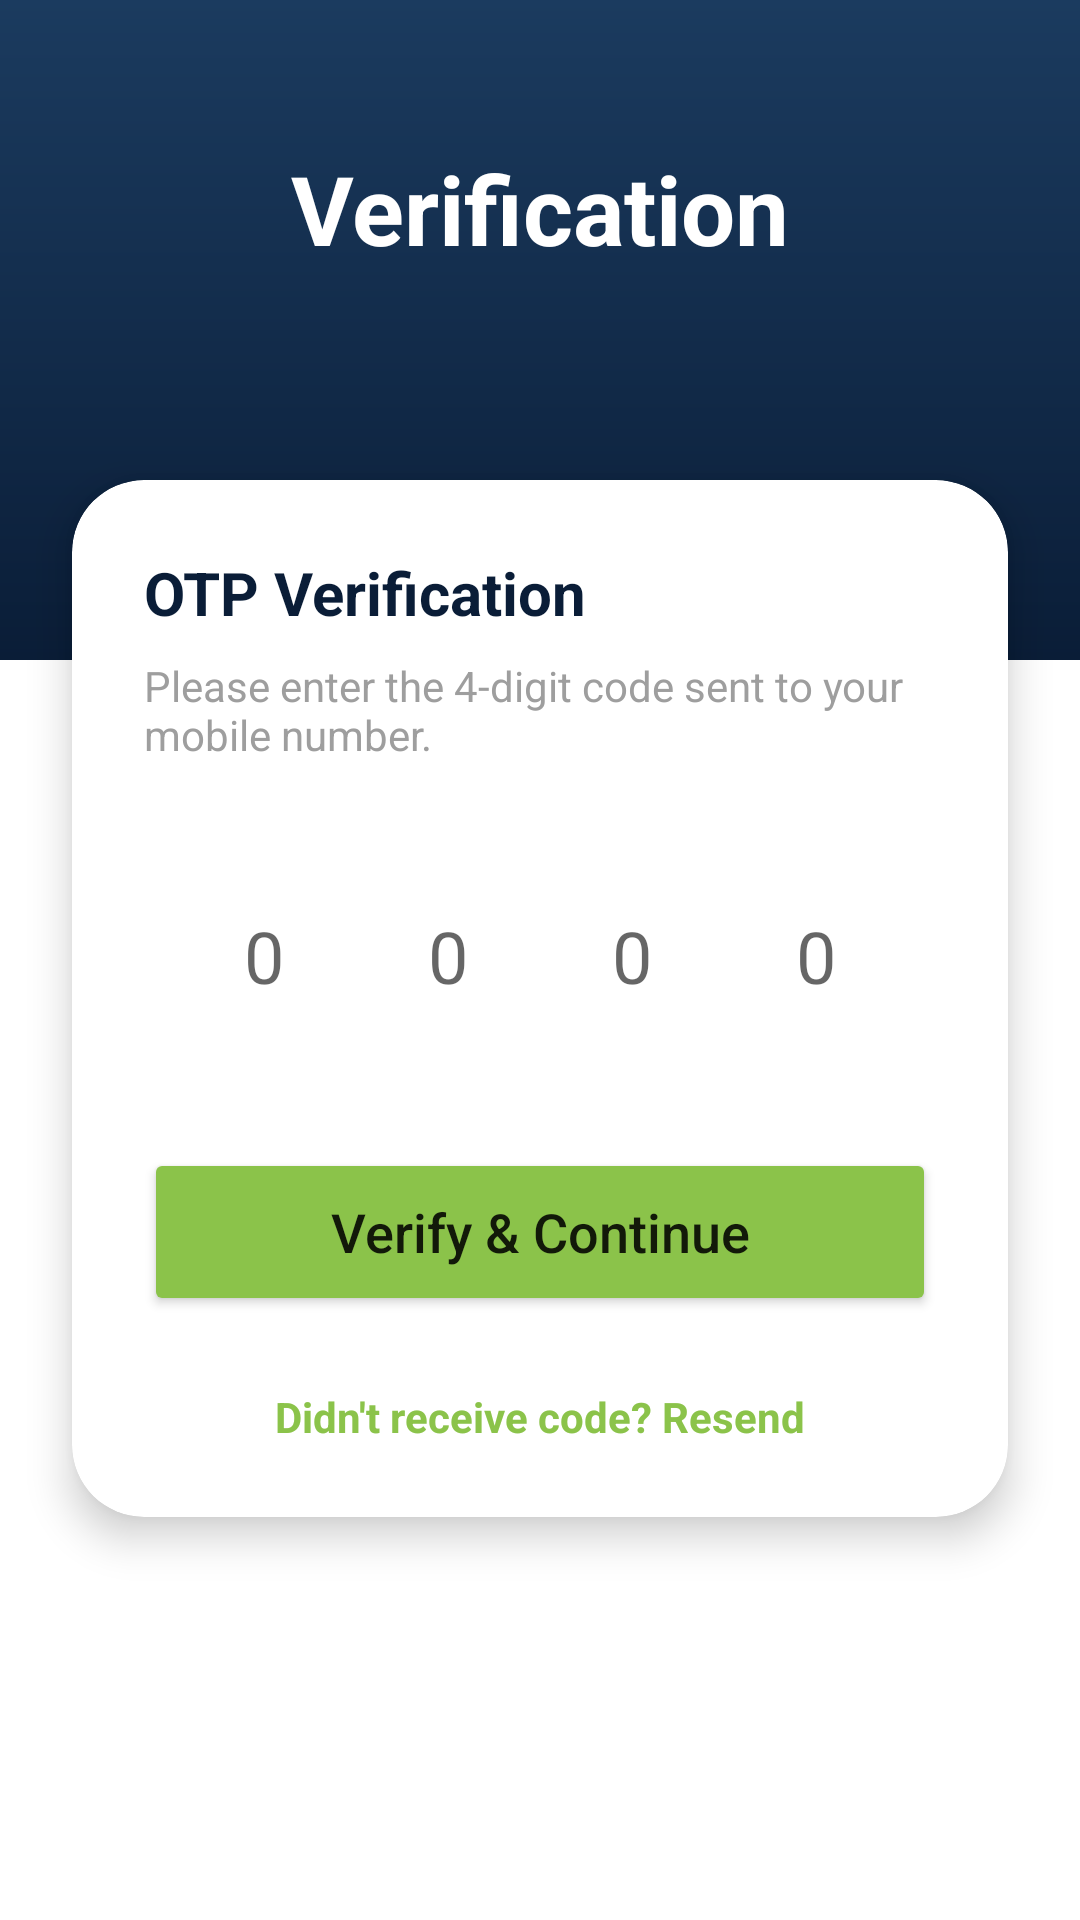

Layout XML and referenced resources for this Android screen:
<!-- AndroidManifest.xml: application theme Theme.HomeSweetHome -->
<!-- res/layout/activity_otp_verification.xml -->
<?xml version="1.0" encoding="utf-8"?>
<androidx.constraintlayout.widget.ConstraintLayout xmlns:android="http://schemas.android.com/apk/res/android"
    xmlns:app="http://schemas.android.com/apk/res-auto"
    xmlns:tools="http://schemas.android.com/tools"
    android:layout_width="match_parent"
    android:layout_height="match_parent"
    android:background="@color/white"
    tools:context=".OtpVerificationActivity">

    <View
        android:id="@+id/headerBg"
        android:layout_width="match_parent"
        android:layout_height="220dp"
        android:background="@drawable/bg_header_gradient"
        app:layout_constraintTop_toTopOf="parent" />

    <TextView
        android:id="@+id/tvVerificationTitle"
        android:layout_width="wrap_content"
        android:layout_height="wrap_content"
        android:layout_marginTop="48dp"
        android:text="Verification"
        android:textColor="@color/white"
        android:textSize="32sp"
        android:textStyle="bold"
        app:layout_constraintEnd_toEndOf="parent"
        app:layout_constraintStart_toStartOf="parent"
        app:layout_constraintTop_toTopOf="parent" />

    <androidx.cardview.widget.CardView
        android:layout_width="match_parent"
        android:layout_height="wrap_content"
        android:layout_marginHorizontal="24dp"
        android:layout_marginTop="160dp"
        app:cardCornerRadius="24dp"
        app:cardElevation="8dp"
        app:layout_constraintTop_toTopOf="parent">

        <LinearLayout
            android:layout_width="match_parent"
            android:layout_height="wrap_content"
            android:orientation="vertical"
            android:padding="24dp">

            <TextView
                android:layout_width="wrap_content"
                android:layout_height="wrap_content"
                android:text="OTP Verification"
                android:textColor="@color/theme_primary"
                android:textSize="20sp"
                android:textStyle="bold" />

            <TextView
                android:layout_width="wrap_content"
                android:layout_height="wrap_content"
                android:layout_marginTop="8dp"
                android:text="Please enter the 4-digit code sent to your mobile number."
                android:textColor="@color/theme_text_hint" />

            <EditText
                android:id="@+id/etOtp"
                android:layout_width="match_parent"
                android:layout_height="wrap_content"
                android:layout_marginTop="32dp"
                android:background="@drawable/bg_input_field"
                android:gravity="center"
                android:hint="0  0  0  0"
                android:inputType="number"
                android:letterSpacing="0.5"
                android:maxLength="4"
                android:padding="16dp"
                android:textSize="24sp" />

            <Button
                android:id="@+id/btnVerify"
                android:layout_width="match_parent"
                android:layout_height="56dp"
                android:layout_marginTop="32dp"
                android:backgroundTint="@color/theme_accent_green"
                android:text="Verify &amp; Continue"
                android:textAllCaps="false"
                android:textSize="18sp"
                app:cornerRadius="12dp" />

            <TextView
                android:id="@+id/tvResend"
                android:layout_width="wrap_content"
                android:layout_height="wrap_content"
                android:layout_gravity="center"
                android:layout_marginTop="24dp"
                android:text="Didn't receive code? Resend"
                android:textColor="@color/theme_accent_green"
                android:textStyle="bold" />

        </LinearLayout>
    </androidx.cardview.widget.CardView>

</androidx.constraintlayout.widget.ConstraintLayout>
<!-- resources referenced by this layout -->
<resources>
  <color name="theme_accent_green">#8BC34A</color>
  <color name="theme_primary">#0A1D37</color>
  <color name="theme_text_hint">#9E9E9E</color>
  <color name="white">#FFFFFFFF</color>
  <!-- drawable bg_header_gradient (drawable) -->
  <?xml version="1.0" encoding="utf-8"?>
  <shape xmlns:android="http://schemas.android.com/apk/res/android">
      <gradient
          android:angle="270"
          android:endColor="#0A1D37"
          android:startColor="#1B3B5F"
          android:type="linear" />
  </shape>
  <style name="Theme.HomeSweetHome" parent="Theme.MaterialComponents.DayNight.NoActionBar">
          
          <item name="colorPrimary">@color/theme_primary</item>
          <item name="colorPrimaryVariant">@color/theme_dark_blue</item>
          <item name="colorOnPrimary">@color/white</item>
          
          <item name="colorSecondary">@color/theme_accent_orange</item>
          <item name="colorSecondaryVariant">@color/theme_accent_orange</item>
          <item name="colorOnSecondary">@color/black</item>
          
          <item name="android:statusBarColor">@color/theme_primary</item>
          
      </style>
  <color name="theme_dark_blue">#0A1D37</color>
  <color name="theme_accent_orange">#FF5722</color>
  <color name="black">#FF000000</color>
</resources>
